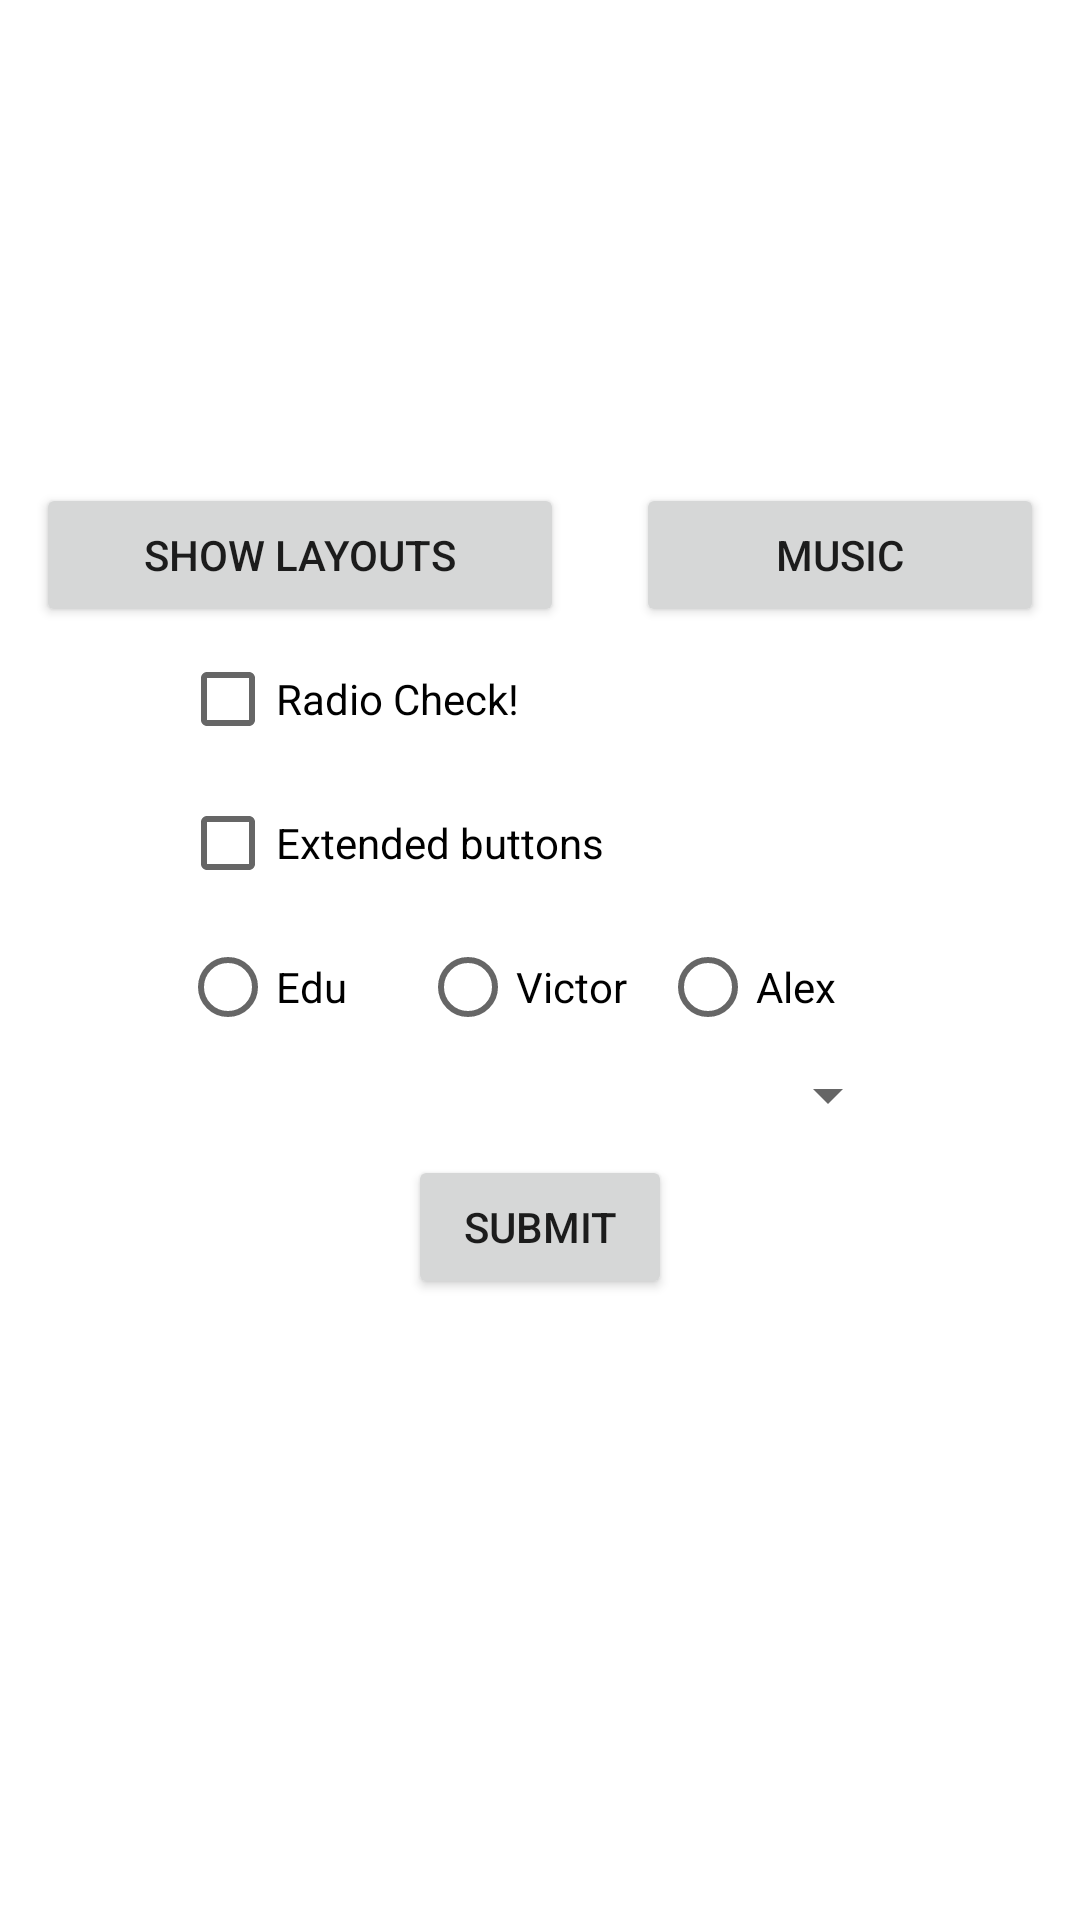

Reconstruct the res/layout file that produces this screen, plus the resources it refers to.
<!-- AndroidManifest.xml: application theme Theme.M07 -->
<!-- res/layout/activity_buttons_extended.xml -->
<?xml version="1.0" encoding="utf-8"?>
<LinearLayout xmlns:android="http://schemas.android.com/apk/res/android"
    xmlns:tools="http://schemas.android.com/tools"
    android:layout_width="match_parent"
    android:layout_height="match_parent"
    android:orientation="vertical"
    android:gravity="center"
    tools:context=".LinearLayout">
    <LinearLayout
        android:layout_width="match_parent"
        android:layout_height="wrap_content">
        <Button
            android:id="@+id/button"
            android:text="@string/show_layouts"
            android:layout_marginHorizontal="12dp"
            android:layout_weight="1"
            android:layout_width="wrap_content"
            android:layout_height="wrap_content"/>
        <Button
            android:id="@+id/music"
            android:text="@string/music"
            android:layout_marginHorizontal="12dp"
            android:layout_weight="1"
            android:layout_width="wrap_content"
            android:layout_height="wrap_content"/>
    </LinearLayout>
    <LinearLayout
        android:layout_width="wrap_content"
        android:layout_height="wrap_content"
        android:orientation="vertical">
        <CheckBox
            android:id="@+id/cb1"
            android:text="@string/radio_check"
            android:layout_width="240dp"
            android:layout_height="wrap_content" />
        <CheckBox
            android:id="@+id/cb2"
            android:text="@string/extended_buttons"
            android:layout_width="240dp"
            android:layout_height="wrap_content" />
        <RadioGroup
            android:id="@+id/rbg"
            android:layout_width="240dp"
            android:layout_height="wrap_content"
            android:orientation="horizontal">
            <RadioButton
                android:id="@+id/rb1"
                android:text="@string/edu"
                android:layout_width="80dp"
                android:layout_height="wrap_content"/>
            <RadioButton
                android:id="@+id/rb2"
                android:text="@string/victor"
                android:layout_width="80dp"
                android:layout_height="wrap_content"/>
            <RadioButton
                android:id="@+id/rb3"
                android:text="@string/alex"
                android:layout_width="80dp"
                android:layout_height="wrap_content"/>
        </RadioGroup>
        <Spinner
            android:id="@+id/course_spinner"
            android:layout_width="match_parent"
            android:layout_height="wrap_content"/>
    </LinearLayout>
    <Button
        android:id="@+id/submit"
        android:text="@string/submit"
        android:layout_margin="8dp"
        android:layout_width="wrap_content"
        android:layout_height="wrap_content"/>
    <TextView
        android:id="@+id/result"
        android:text=""
        android:layout_width="match_parent"
        android:layout_height="wrap_content"/>
    <TextView
        android:id="@+id/itemTextView"
        android:layout_gravity="center"
        android:layout_width="match_parent"
        android:layout_height="wrap_content"/>
</LinearLayout>
<!-- resources referenced by this layout -->
<resources>
  <string name="alex">Alex</string>
  <string name="edu">Edu</string>
  <string name="extended_buttons">Extended buttons</string>
  <string name="music">music</string>
  <string name="radio_check">Radio Check!</string>
  <string name="show_layouts">Show Layouts</string>
  <string name="submit">Submit</string>
  <string name="victor">Victor</string>
  <style name="Theme.M07" parent="Theme.MaterialComponents.DayNight.DarkActionBar">
          
          <item name="colorPrimary">@color/purple_500</item>
          <item name="colorPrimaryVariant">@color/purple_700</item>
          <item name="colorOnPrimary">@color/white</item>
          
          <item name="colorSecondary">@color/teal_200</item>
          <item name="colorSecondaryVariant">@color/teal_700</item>
          <item name="colorOnSecondary">@color/black</item>
          
          <item name="android:statusBarColor">?attr/colorPrimaryVariant</item>
          
      </style>
  <!-- not gathered from this repository: default colours our renderer supplied (Android Studio template values) -->
  <color name="purple_500">#FF6200EE</color>
  <color name="purple_700">#FF3700B3</color>
  <color name="teal_200">#FF03DAC5</color>
  <color name="teal_700">#FF018786</color>
  <color name="black">#FF000000</color>
  <color name="white">#FFFFFFFF</color>
</resources>
